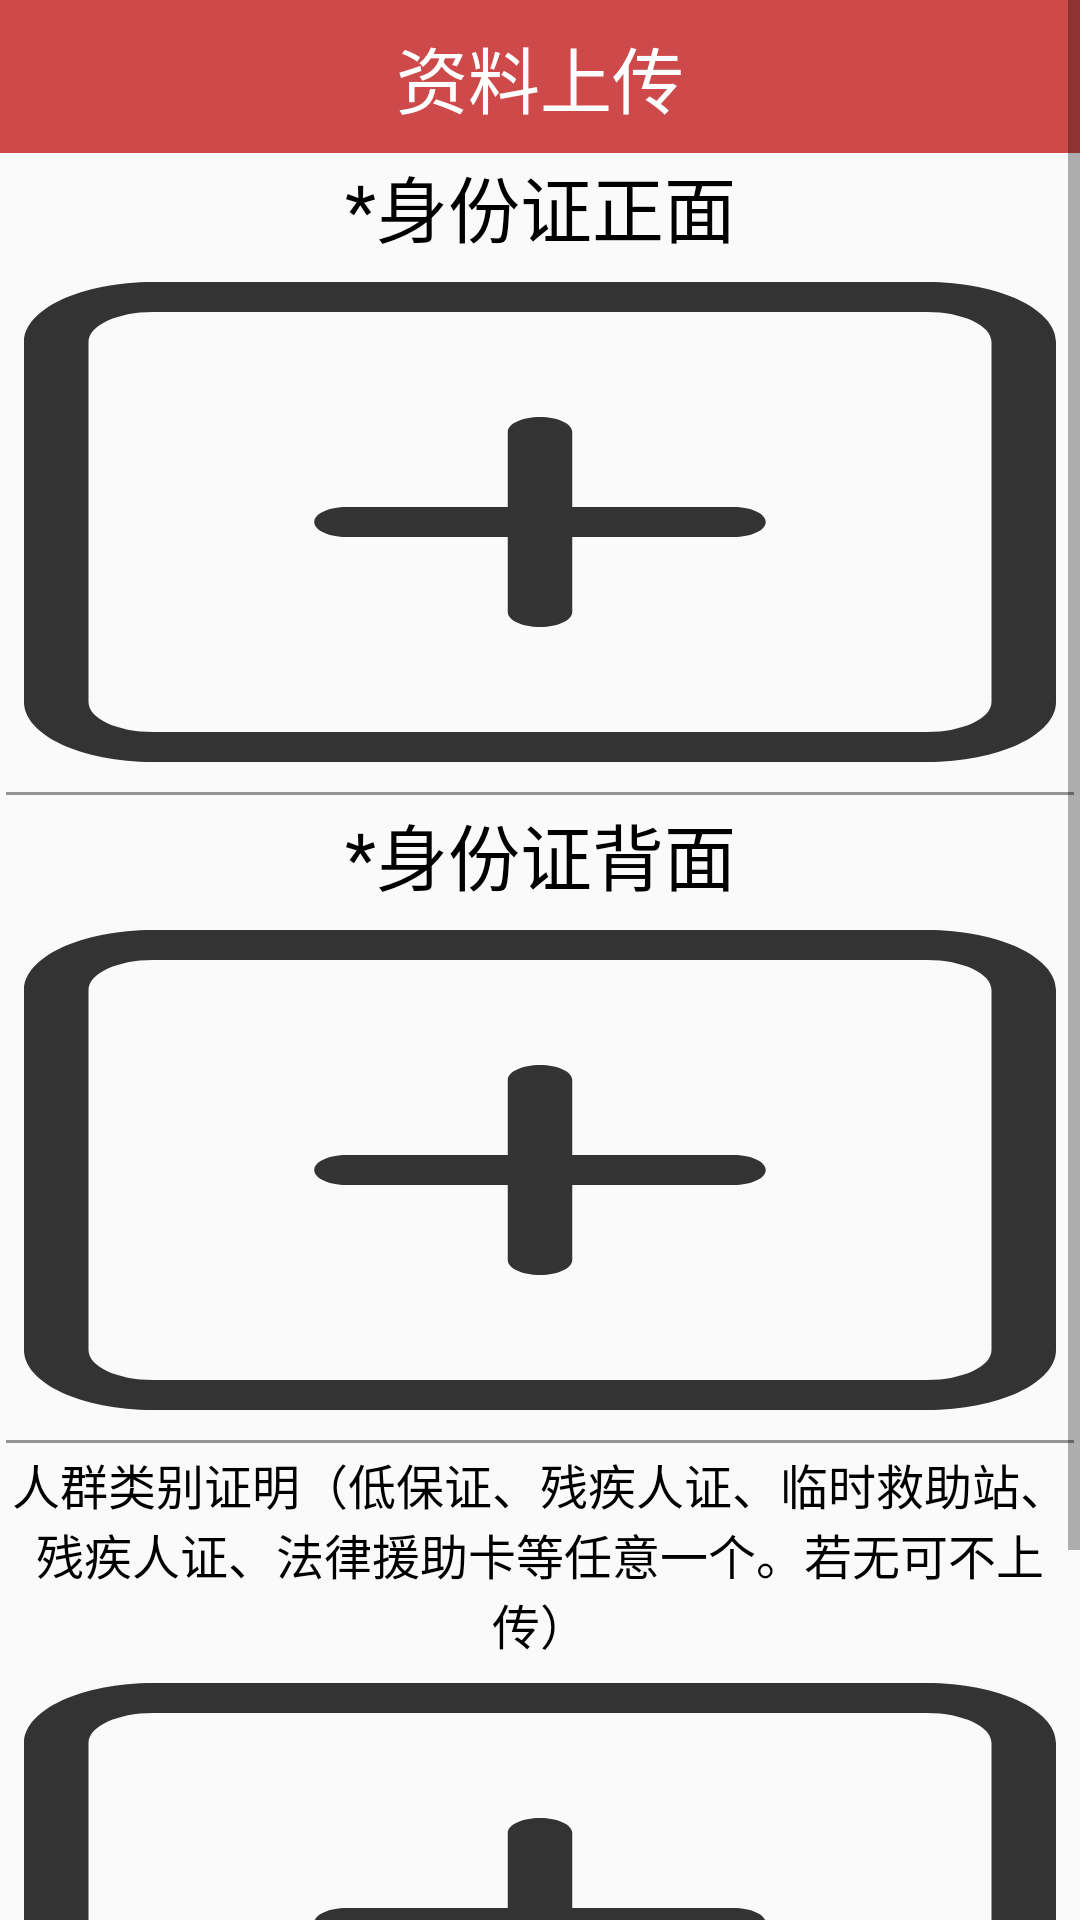

Reconstruct the res/layout file that produces this screen, plus the resources it refers to.
<!-- AndroidManifest.xml: application theme AppTheme -->
<!-- res/layout/activity_id.xml -->
<?xml version="1.0" encoding="utf-8"?>
<ScrollView xmlns:android="http://schemas.android.com/apk/res/android"
    xmlns:app="http://schemas.android.com/apk/res-auto"
    xmlns:tools="http://schemas.android.com/tools"
    android:layout_width="match_parent"
    android:layout_height="match_parent">

    <RelativeLayout
        android:layout_width="match_parent"
        android:layout_height="wrap_content">

        <LinearLayout
            android:layout_width="match_parent"
            android:layout_height="match_parent"
            android:orientation="vertical">

            <RelativeLayout
                android:layout_width="match_parent"
                android:layout_height="wrap_content"
                android:background="@color/colorPrimary">

                <ImageView
                    android:id="@+id/cancel_action"
                    android:layout_width="wrap_content"
                    android:layout_height="wrap_content"
                    android:layout_centerVertical="true"
                    android:layout_margin="8dp"
                    android:src="@drawable/ic_back" />

                <TextView
                    android:layout_width="wrap_content"
                    android:layout_height="wrap_content"
                    android:layout_centerInParent="true"
                    android:layout_margin="8dp"
                    android:text="资料上传"
                    android:textColor="@color/white"
                    android:textSize="24sp" />
            </RelativeLayout>

            <TextView
                android:layout_width="match_parent"
                android:layout_height="wrap_content"
                android:gravity="center"
                android:text="@string/id_info_z"
                android:textColor="@color/black"
                android:textSize="24sp" />

            <ImageView
                android:id="@+id/idcard_z"
                android:layout_width="match_parent"
                android:layout_height="160dp"
                android:layout_margin="8dp"
                android:scaleType="fitXY"
                app:srcCompat="@drawable/ic_add_idcard"
                tools:ignore="VectorDrawableCompat" />

            <View
                android:layout_width="match_parent"
                android:layout_height="1dp"
                android:layout_margin="2dp"
                android:background="@color/gray" />

            <TextView
                android:layout_width="match_parent"
                android:layout_height="wrap_content"
                android:gravity="center"
                android:text="@string/id_info_b"
                android:textColor="@color/black"
                android:textSize="24sp" />

            <ImageView
                android:id="@+id/idcard_b"
                android:layout_width="match_parent"
                android:layout_height="160dp"
                android:layout_margin="8dp"
                android:scaleType="fitXY"
                app:srcCompat="@drawable/ic_add_idcard"
                tools:ignore="VectorDrawableCompat" />

            <View
                android:layout_width="match_parent"
                android:layout_height="1dp"
                android:layout_margin="2dp"
                android:background="@color/gray" />

            <TextView
                android:layout_width="match_parent"
                android:layout_height="wrap_content"
                android:gravity="center"
                android:text="@string/id_data"
                android:textColor="@color/black"
                android:textSize="16sp" />

            <ImageView
                android:id="@+id/idcard_data"
                android:layout_width="match_parent"
                android:layout_height="160dp"
                android:layout_margin="8dp"
                android:scaleType="fitXY"
                app:srcCompat="@drawable/ic_add_idcard"
                tools:ignore="VectorDrawableCompat" />

            <Button
                android:id="@+id/apply_help"
                android:layout_width="wrap_content"
                android:layout_height="wrap_content"
                android:layout_gravity="end"
                android:layout_margin="8dp"
                android:background="#a4f2efa1"
                android:text="提交并审核" />
        </LinearLayout>

        <ProgressBar
            android:id="@+id/ID_progress"
            android:layout_width="wrap_content"
            android:layout_height="wrap_content"
            android:layout_centerInParent="true"
            android:visibility="gone" />
    </RelativeLayout>

</ScrollView>
<!-- resources referenced by this layout -->
<resources>
  <color name="black">#000000</color>
  <color name="colorPrimary">#ce4949</color>
  <color name="gray">#949494</color>
  <color name="white">#ffffff</color>
  <!-- drawable ic_add_idcard (drawable) -->
  <vector xmlns:android="http://schemas.android.com/apk/res/android"
          android:width="200dp"
          android:height="200dp"
          android:viewportWidth="1024.0"
          android:viewportHeight="1024.0">
      <path
          android:pathData="M704,480l-160,0 0,-160c0,-17.7 -14.3,-32 -32,-32 -17.7,0 -32,14.3 -32,32l0,160 -160,0c-17.7,0 -32,14.3 -32,32 0,17.7 14.3,32 32,32l160,0 0,160c0,17.7 14.3,32 32,32 17.7,0 32,-14.3 32,-32l0,-160 160,0c17.7,0 32,-14.3 32,-32C736,494.3 721.7,480 704,480zM896,0 L128,0C57.3,0 0,57.3 0,128l0,768c0,70.7 57.3,128 128,128l768,0c70.7,0 128,-57.3 128,-128L1024,128C1024,57.3 966.7,0 896,0zM960,896c0,35.3 -28.7,64 -64,64L128,960c-35.3,0 -64,-28.7 -64,-64L64,128c0,-35.3 28.7,-64 64,-64l768,0c35.3,0 64,28.7 64,64L960,896z"
          android:fillColor="#333333"/>
  </vector>
  <string name="id_data">人群类别证明（低保证、残疾人证、临时救助站、残疾人证、法律援助卡等任意一个。若无可不上传）</string>
  <string name="id_info_b">*身份证背面</string>
  <string name="id_info_z">*身份证正面</string>
  <style name="AppTheme" parent="Theme.AppCompat.Light.NoActionBar">
          
          <item name="colorPrimary">@color/colorPrimary</item>
          <item name="colorPrimaryDark">@color/colorPrimaryDark</item>
          <item name="colorAccent">@color/colorAccent</item>
          <item name="android:listDivider">@drawable/divider_bg</item>
          <item name="elevation">0dp</item>
      </style>
  <color name="colorPrimaryDark">#a10707</color>
  <color name="colorAccent">#a2ff5900</color>
</resources>
